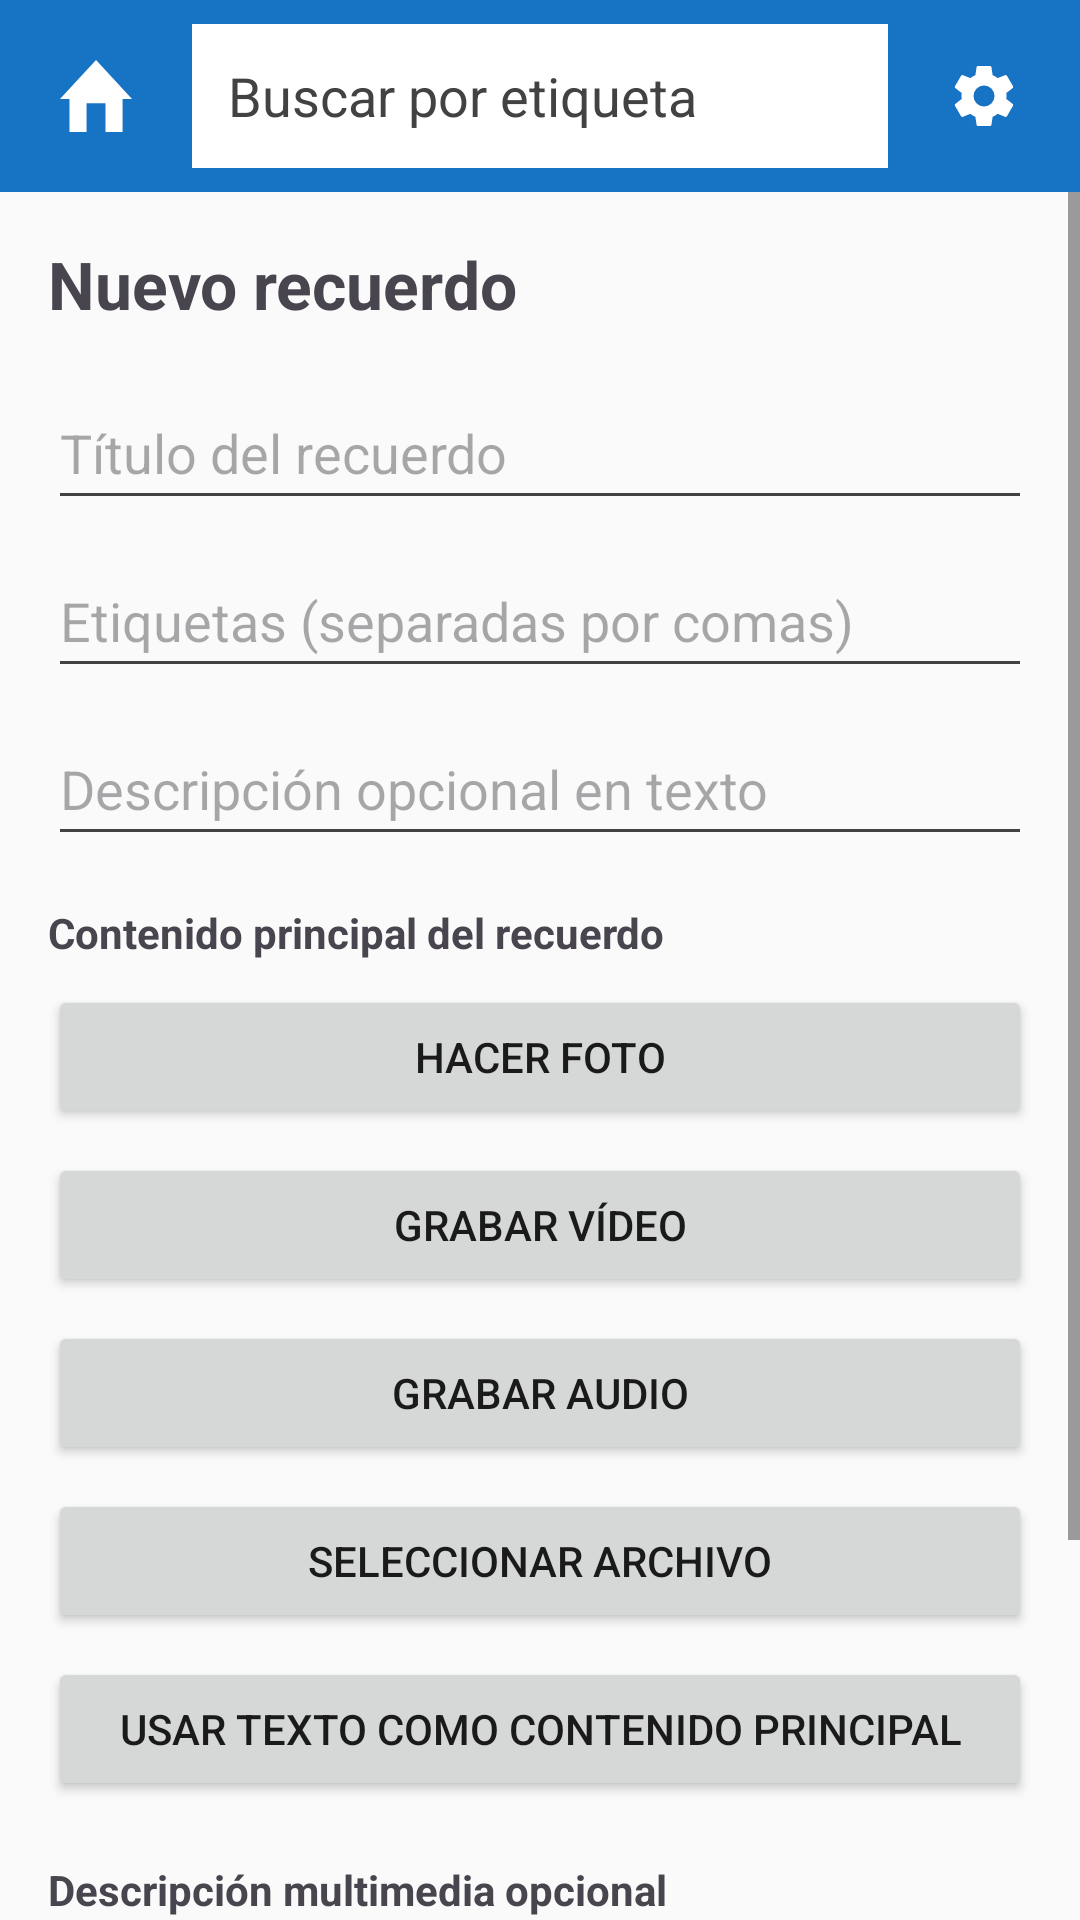

Here is an Android app screen rendered from its layout file. Give the layout XML and the strings, colors and styles it references.
<!-- AndroidManifest.xml: activity theme Theme.TesorosDelTiempo -->
<!-- res/layout/activity_nuevo_recuerdo.xml -->
<?xml version="1.0" encoding="utf-8"?>
<androidx.constraintlayout.widget.ConstraintLayout xmlns:android="http://schemas.android.com/apk/res/android"
    xmlns:app="http://schemas.android.com/apk/res-auto"
    android:layout_width="match_parent"
    android:layout_height="match_parent">

    <include
        android:id="@+id/topBar"
        layout="@layout/layout_barra_arriba"
        app:layout_constraintTop_toTopOf="parent"
        app:layout_constraintStart_toStartOf="parent"
        app:layout_constraintEnd_toEndOf="parent" />

    <ScrollView
        android:id="@+id/scrollNuevoRecuerdo"
        android:layout_width="0dp"
        android:layout_height="0dp"
        app:layout_constraintTop_toBottomOf="@id/topBar"
        app:layout_constraintStart_toStartOf="parent"
        app:layout_constraintEnd_toEndOf="parent"
        app:layout_constraintBottom_toBottomOf="parent">

        <LinearLayout
            android:layout_width="match_parent"
            android:layout_height="wrap_content"
            android:orientation="vertical"
            android:padding="16dp">

            <TextView
                android:layout_width="wrap_content"
                android:layout_height="wrap_content"
                android:text="@string/nuevo_recuerdo"
                android:textSize="22sp"
                android:textStyle="bold" />

            <EditText
                android:id="@+id/etTituloRecuerdo"
                android:layout_width="match_parent"
                android:layout_height="wrap_content"
                android:minHeight="48dp"
                android:layout_marginTop="16dp"
                android:hint="@string/t_tulo_del_recuerdo" />

            <EditText
                android:id="@+id/etTagsRecuerdo"
                android:layout_width="match_parent"
                android:layout_height="wrap_content"
                android:minHeight="48dp"
                android:layout_marginTop="8dp"
                android:hint="@string/etiquetas_separadas_por_comas" />

            <EditText
                android:id="@+id/etDescripcionTextoOpcional"
                android:layout_width="match_parent"
                android:layout_height="wrap_content"
                android:minHeight="48dp"
                android:layout_marginTop="8dp"
                android:hint="@string/descripci_n_opcional_en_texto" />

            <TextView
                android:layout_width="wrap_content"
                android:layout_height="wrap_content"
                android:layout_marginTop="16dp"
                android:text="@string/contenido_principal_del_recuerdo"
                android:textStyle="bold" />

            <Button
                android:id="@+id/btnFotoNuevo"
                android:layout_width="match_parent"
                android:layout_height="wrap_content"
                android:layout_marginTop="8dp"
                android:text="@string/hacer_foto" />

            <Button
                android:id="@+id/btnVideoNuevo"
                android:layout_width="match_parent"
                android:layout_height="wrap_content"
                android:layout_marginTop="8dp"
                android:text="@string/grabar_v_deo" />

            <Button
                android:id="@+id/btnAudioNuevo"
                android:layout_width="match_parent"
                android:layout_height="wrap_content"
                android:layout_marginTop="8dp"
                android:text="@string/grabar_audio" />

            <Button
                android:id="@+id/btnArchivoNuevo"
                android:layout_width="match_parent"
                android:layout_height="wrap_content"
                android:layout_marginTop="8dp"
                android:text="@string/seleccionar_archivo" />

            <Button
                android:id="@+id/btnTextoSoloNuevo"
                android:layout_width="match_parent"
                android:layout_height="wrap_content"
                android:layout_marginTop="8dp"
                android:text="@string/usar_texto_como_contenido_principal" />

            <TextView
                android:layout_width="wrap_content"
                android:layout_height="wrap_content"
                android:layout_marginTop="20dp"
                android:text="@string/descripci_n_multimedia_opcional"
                android:textStyle="bold" />

            <Button
                android:id="@+id/btnAdjuntarDescripcionMultimedia"
                android:layout_width="match_parent"
                android:layout_height="wrap_content"
                android:layout_marginTop="8dp"
                android:text="@string/adjuntar_descripci_n_foto_v_deo_audio" />

            <TextView
                android:id="@+id/tvResumenAdjuntos"
                android:layout_width="match_parent"
                android:layout_height="wrap_content"
                android:layout_marginTop="8dp"
                android:text="@string/sin_contenido_adjunto_todav_a" />

            <Button
                android:id="@+id/btnGuardarRecuerdo"
                android:layout_width="match_parent"
                android:layout_height="wrap_content"
                android:layout_marginTop="16dp"
                android:text="@string/guardar_recuerdo" />

        </LinearLayout>
    </ScrollView>

</androidx.constraintlayout.widget.ConstraintLayout>
<!-- res/layout/layout_barra_arriba.xml (included above) -->
<?xml version="1.0" encoding="utf-8"?>
<LinearLayout xmlns:android="http://schemas.android.com/apk/res/android"
    xmlns:app="http://schemas.android.com/apk/res-auto"
    android:id="@+id/barraArriba"
    android:layout_width="match_parent"
    android:layout_height="wrap_content"
    android:orientation="horizontal"
    android:gravity="center_vertical"
    android:paddingStart="8dp"
    android:paddingEnd="8dp"
    android:paddingTop="8dp"
    android:paddingBottom="8dp"
    android:background="@color/color_primario">

    <ImageButton
        android:id="@+id/btnHomeTop"
        android:layout_width="48dp"
        android:layout_height="48dp"
        android:background="@android:color/transparent"
        android:contentDescription="@string/inicio_desc"
        android:src="@drawable/home_245"
        app:tint="@android:color/white" />

    <EditText
        android:id="@+id/etSearchTop"
        android:layout_width="0dp"
        android:layout_height="48dp"
        android:layout_weight="1"
        android:layout_marginStart="8dp"
        android:layout_marginEnd="8dp"
        android:background="@android:color/white"
        android:hint="@string/buscar_por_etiqueta"
        android:imeOptions="actionSearch"
        android:inputType="text"
        android:paddingStart="12dp"
        android:paddingEnd="12dp"
        android:textColor="@android:color/black"
        android:textColorHint="@color/color_texto_secundario" />

    <ImageButton
        android:id="@+id/btnSettingsTop"
        android:layout_width="48dp"
        android:layout_height="48dp"
        android:background="@android:color/transparent"
        android:contentDescription="@string/ajustes_titulo"
        android:src="@drawable/settings_171"
        app:tint="@android:color/white" />

</LinearLayout>
<!-- resources referenced by this layout -->
<resources>
  <color name="color_primario">#1773C4</color>
  <color name="color_texto_secundario">#424242</color>
  <!-- drawable home_245 (drawable) -->
  <vector xmlns:android="http://schemas.android.com/apk/res/android"
      android:width="24dp"
      android:height="24dp"
      android:viewportWidth="1111"
      android:viewportHeight="1024">
  
      <path
          android:pathData="M0,555.9L555.9,0l555.9,555.9h-146.3v468.1H146.3V555.9z M409.6,1024V614.4h292.6v409.6z"
          android:fillColor="#FFFFFF"
          android:fillType="evenOdd"/>
  
  </vector>
  <!-- drawable settings_171 (drawable) -->
  <vector xmlns:android="http://schemas.android.com/apk/res/android"
      android:width="24dp"
      android:height="24dp"
      android:viewportWidth="1024"
      android:viewportHeight="1024">
  
      <path
          android:pathData="M512.1,661.3a149.3,149.3 0,0 1,-149.3 -149.3,149.3 149.3,0 0,1 149.3,-149.3 149.3,149.3 0,0 1,149.3 149.3,149.3 149.3,0 0,1 -149.3,149.3m317,-107.9c1.7,-13.7 3,-27.3 3,-41.4s-1.3,-28.2 -3,-42.7l90,-69.5c8.1,-6.4 10.2,-17.9 5.1,-27.3l-85.3,-147.6c-5.1,-9.4 -16.6,-13.2 -26,-9.4l-106.2,42.7c-22.2,-16.6 -45.2,-31.1 -72.1,-41.8l-15.8,-113.1a21.6,21.6 0,0 0,-21.3 -17.9h-170.7c-10.7,0 -19.6,7.7 -21.3,17.9l-15.8,113.1c-26.9,10.7 -49.9,25.2 -72.1,41.8l-106.2,-42.7c-9.4,-3.8 -20.9,0 -26,9.4l-85.3,147.6c-5.5,9.4 -3,20.9 5.1,27.3L195.1,469.3c-1.7,14.5 -3,28.6 -3,42.7s1.3,27.7 3,41.4l-90,70.8c-8.1,6.4 -10.7,17.9 -5.1,27.3l85.3,147.6c5.1,9.4 16.6,12.8 26,9.4l106.2,-43.1c22.2,17.1 45.2,31.6 72.1,42.2l15.8,113.1c1.7,10.2 10.7,17.9 21.3,17.9h170.7c10.7,0 19.6,-7.7 21.3,-17.9l15.8,-113.1c26.9,-11.1 49.9,-25.2 72.1,-42.2l106.2,43.1c9.4,3.4 20.9,0 26,-9.4l85.3,-147.6c5.1,-9.4 3,-20.9 -5.1,-27.3z"
          android:fillColor="#FFFFFF"
          android:fillType="evenOdd"/>
  
  </vector>
  <string name="adjuntar_descripci_n_foto_v_deo_audio">Adjuntar descripción (foto/vídeo/audio)</string>
  <string name="ajustes_titulo">Ajustes</string>
  <string name="buscar_por_etiqueta">Buscar por etiqueta</string>
  <string name="contenido_principal_del_recuerdo">Contenido principal del recuerdo</string>
  <string name="descripci_n_multimedia_opcional">Descripción multimedia opcional</string>
  <string name="descripci_n_opcional_en_texto">Descripción opcional en texto</string>
  <string name="etiquetas_separadas_por_comas">Etiquetas (separadas por comas)</string>
  <string name="grabar_audio">Grabar audio</string>
  <string name="grabar_v_deo">Grabar vídeo</string>
  <string name="guardar_recuerdo">Guardar recuerdo</string>
  <string name="hacer_foto">Hacer foto</string>
  <string name="inicio_desc">Inicio</string>
  <string name="nuevo_recuerdo">Nuevo recuerdo</string>
  <string name="seleccionar_archivo">Seleccionar archivo</string>
  <string name="sin_contenido_adjunto_todav_a">Sin contenido adjunto todavía.</string>
  <string name="t_tulo_del_recuerdo">Título del recuerdo</string>
  <string name="usar_texto_como_contenido_principal">Usar texto como contenido principal</string>
  <style name="Theme.TesorosDelTiempo" parent="Base.Theme.TesorosDelTiempo" />
  <style name="Base.Theme.TesorosDelTiempo" parent="Theme.Material3.DayNight.NoActionBar">
  
          <item name="colorPrimary">@color/color_primario</item>
          <item name="colorSecondary">@color/color_acento</item>
          <item name="colorAccent">@color/color_acento</item>
          <item name="android:windowBackground">@color/tesoros_del_tiempo_background</item>
          <item name="android:textColorPrimary">@color/color_texto_principal</item>
          <item name="android:textColorSecondary">@color/color_texto_secundario</item>
  
      </style>
  <color name="color_acento">#FF8F00</color>
  <color name="tesoros_del_tiempo_background">#FAFAFA</color>
  <color name="color_texto_principal">#1A1A1A</color>
</resources>
